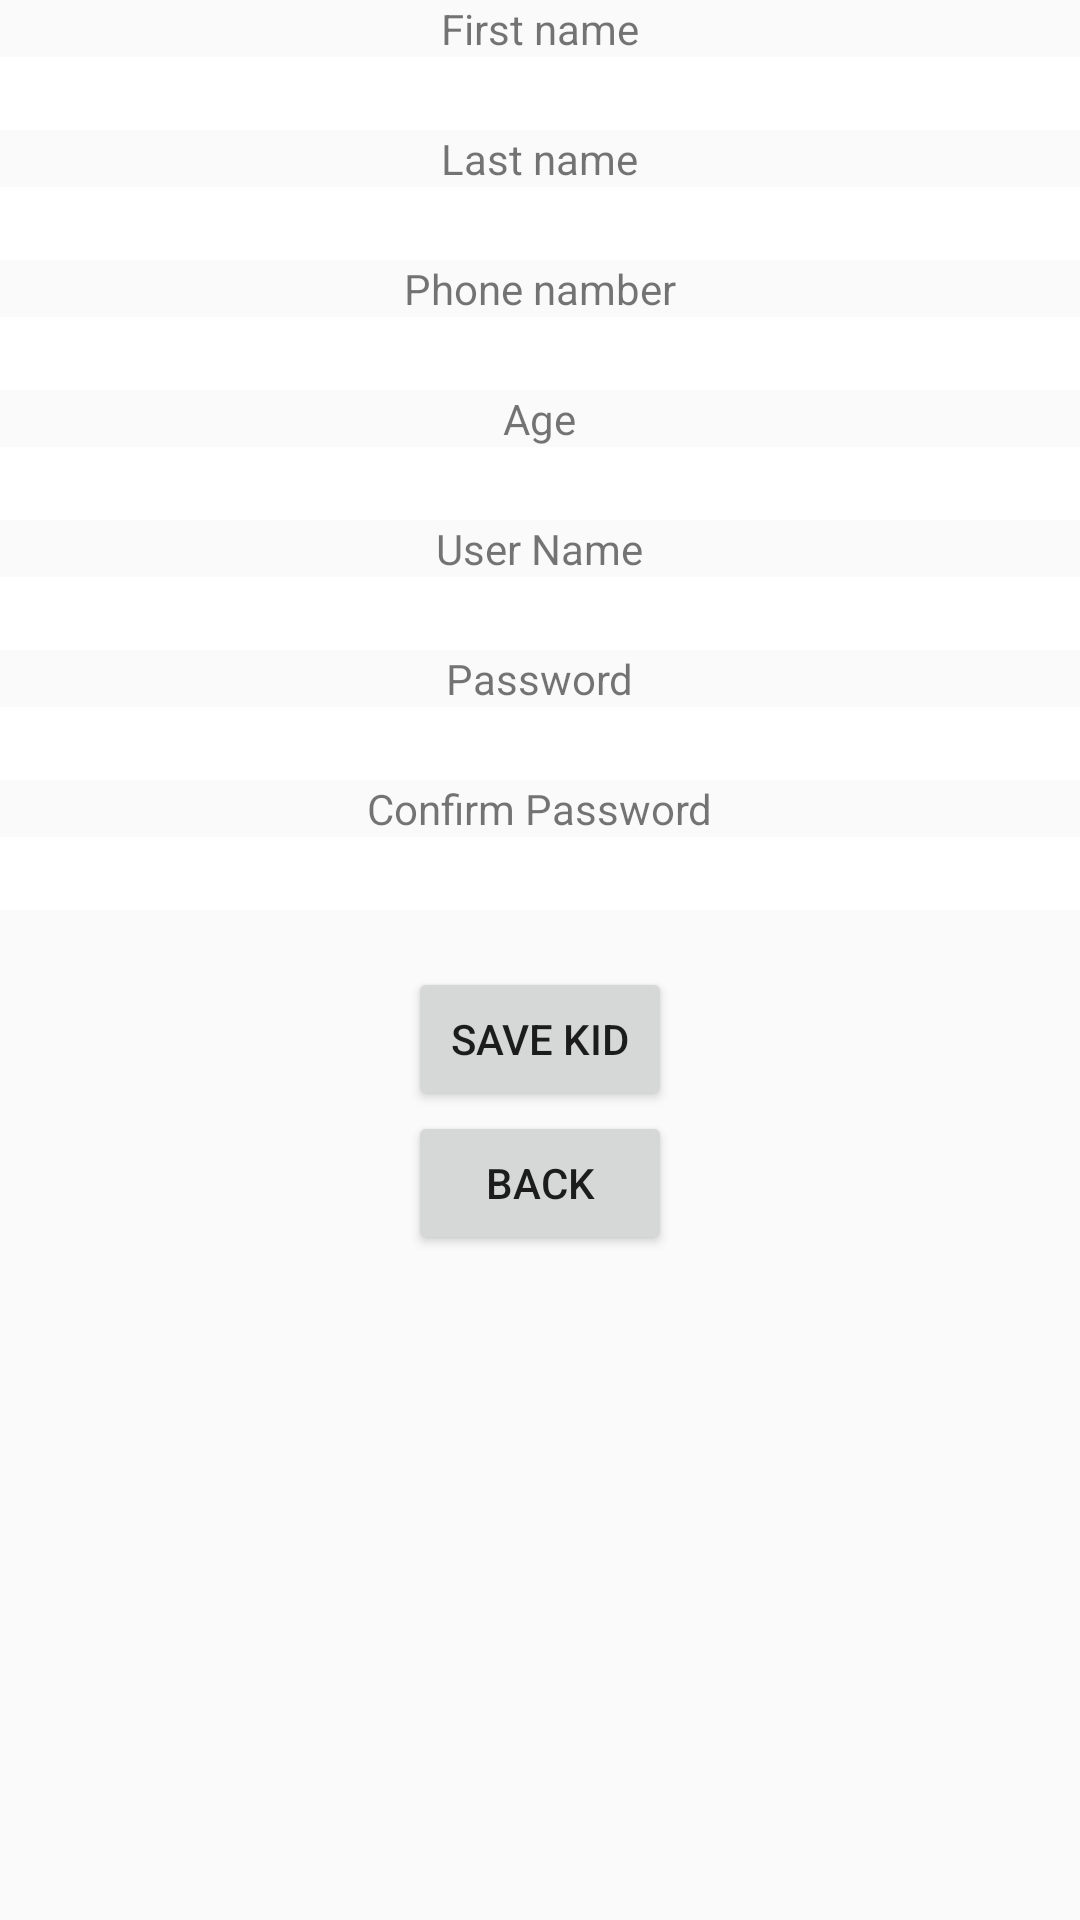

Layout XML and referenced resources for this Android screen:
<!-- AndroidManifest.xml: application theme AppTheme -->
<!-- res/layout/fragment_add__kid.xml -->
<?xml version="1.0" encoding="utf-8"?>
<LinearLayout xmlns:android="http://schemas.android.com/apk/res/android"
    android:orientation="vertical" android:layout_width="match_parent"
    android:layout_height="match_parent">
    <TextView
        android:layout_width="wrap_content"
        android:layout_height="wrap_content"
        android:text="First name"
        android:id="@+id/FirstNameText"
        android:layout_gravity="center_horizontal" />

    <EditText
        android:layout_width="match_parent"
        android:layout_height="wrap_content"
        android:id="@+id/first_nameKidEditText"
        android:background="#ffffffff" />

    <TextView
        android:layout_width="wrap_content"
        android:layout_height="wrap_content"
        android:text="Last name"
        android:id="@+id/LastNameKidText"
        android:layout_gravity="center_horizontal" />

    <EditText
        android:layout_width="match_parent"
        android:layout_height="wrap_content"
        android:id="@+id/last_nameKidEditText"
        android:background="#ffffffff" />


    <TextView
        android:layout_width="wrap_content"
        android:layout_height="wrap_content"
        android:text="Phone namber"
        android:id="@+id/PhonKidText"
        android:layout_gravity="center_horizontal" />

    <EditText
        android:layout_width="match_parent"
        android:layout_height="wrap_content"
        android:id="@+id/phoneKidEditText"
        android:inputType="number"
        android:layout_gravity="center_horizontal"
        android:background="#ffffffff" />

    <TextView
        android:layout_width="wrap_content"
        android:layout_height="wrap_content"
        android:text="Age"
        android:id="@+id/AgeText"
        android:layout_gravity="center_horizontal" />

    <EditText
        android:layout_width="match_parent"
        android:layout_height="wrap_content"
        android:id="@+id/KidAgeEditText"
        android:inputType="number"
        android:background="#ffffffff" />


    <TextView
        android:layout_width="wrap_content"
        android:layout_height="wrap_content"
        android:text="User Name"
        android:id="@+id/AddressKidText"
        android:layout_gravity="center_horizontal" />

    <EditText
        android:layout_width="match_parent"
        android:layout_height="wrap_content"
        android:id="@+id/UserNameKidEditText"
        android:background="#ffffffff" />

    <TextView
        android:layout_width="wrap_content"
        android:layout_height="wrap_content"
        android:text="Password"
        android:id="@+id/textView13"
        android:layout_gravity="center_horizontal" />

    <EditText
        android:layout_width="match_parent"
        android:layout_height="wrap_content"
        android:id="@+id/kid_user_pass"
        android:inputType="number"
        android:background="#ffffffff" />

    <TextView
        android:layout_width="wrap_content"
        android:layout_height="wrap_content"
        android:text="Confirm Password"
        android:id="@+id/textView14"
        android:layout_gravity="center_horizontal" />

    <EditText
        android:layout_width="match_parent"
        android:layout_height="wrap_content"
        android:id="@+id/kid_user_Confirm_pass"
        android:inputType="number"
        android:background="#ffffffff" />

    <TextView
    android:layout_width="match_parent"
    android:layout_height="wrap_content"
    android:id="@+id/DadId"/>

    <Button
        android:layout_width="wrap_content"
        android:layout_height="wrap_content"
        android:text="Save Kid"
        android:id="@+id/save_Kid_btn"
        android:onClick="onClick"
        android:layout_gravity="center_horizontal" />

    <Button
        android:layout_width="wrap_content"
        android:layout_height="wrap_content"
        android:text="BACK"
        android:id="@+id/BackAddkidToMenu"
        android:onClick="onClick"
        android:layout_gravity="center_horizontal" />

</LinearLayout>
<!-- resources referenced by this layout -->
<resources>
  <style name="AppTheme" parent="Theme.AppCompat.Light.NoActionBar">
          <item name="android:timePickerStyle">@style/Widget.TimePicker</item>
      </style>
  <style name="Widget.TimePicker">
          <item name="android:timePickerMode">spinner</item>
      </style>
</resources>
